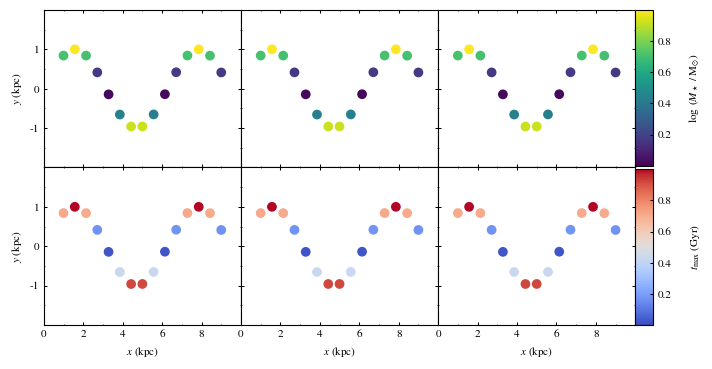

This chart was generated by the following Python code: (Note: this script raises an exception after producing the figure.)
import numpy as np
import matplotlib.pyplot as plt
from matplotlib.ticker import MultipleLocator
from mpl_toolkits.axes_grid1 import make_axes_locatable

plt.rcParams['figure.figsize'  ] = (7.0,3.5)
plt.rcParams['font.size'       ] = 8
plt.rcParams['legend.fontsize' ] = 8
plt.rcParams['legend.frameon'  ] = False
plt.rcParams['font.family'     ] = 'STIXGeneral'
plt.rcParams['mathtext.fontset'] = 'stix'
plt.rcParams['xtick.direction' ] = 'in'
plt.rcParams['ytick.direction' ] = 'in'
plt.rcParams['xtick.top'       ] = True
plt.rcParams['ytick.right'     ] = True
plt.rcParams['xtick.major.size'] = 2
plt.rcParams['xtick.minor.size'] = 1
plt.rcParams['ytick.major.size'] = 2
plt.rcParams['ytick.minor.size'] = 1
plt.rcParams['xtick.major.width'] = 0.75
plt.rcParams['xtick.minor.width'] = 0.5
plt.rcParams['ytick.major.width'] = 0.75
plt.rcParams['ytick.minor.width'] = 0.5

x  = np.linspace(1,9,15)
y  = np.sin(x)
z  = y**2 

fig, ((ax1, ax2, ax3), (ax4, ax5, ax6)) = plt.subplots(nrows=2, ncols=3)

im1 = ax1.scatter(x, y, c=z, vmin=0.0, vmax=1.0, cmap='viridis')
im2 = ax2.scatter(x, y, c=z, vmin=0.0, vmax=1.0, cmap='viridis')
im3 = ax3.scatter(x, y, c=z, vmin=0.0, vmax=1.0, cmap='viridis')
im4 = ax4.scatter(x, y, c=z, vmin=0.0, vmax=1.0, cmap='coolwarm')
im5 = ax5.scatter(x, y, c=z, vmin=0.0, vmax=1.0, cmap='coolwarm')
im6 = ax6.scatter(x, y, c=z, vmin=0.0, vmax=1.0, cmap='coolwarm')

for ax in fig.get_axes():
    ax.set_xlabel(r'$x$ (kpc)')  
    ax.set_ylabel(r'$y$ (kpc)')
    ax.set_xlim(0,10)
    ax.set_xticks(np.arange(0,10,2))
    ax.xaxis.set_minor_locator(MultipleLocator(1))
    ax.set_ylim(-2,2)
    ax.set_yticks([-1,0,1])
    ax.yaxis.set_minor_locator(MultipleLocator(0.5))
    ax.label_outer()

fig.subplots_adjust(right=0.9)

cax1 = fig.add_axes([0.9, 0.545, 0.025, 0.445])
cb1  = plt.colorbar(im1, cax=cax1, pad=0)
cb1.set_label(r'$\log~(M_\star~/~{\rm M}_{\odot})$', labelpad=12)
cb1.set_ticks(np.arange(0.2,1.0,0.2))

cax2 = fig.add_axes([0.9, 0.09, 0.025, 0.445])
cb2  = plt.colorbar(im4, cax=cax2, pad=0)
cb2.set_label(r'$t_{\max}$ (Gyr)', labelpad=12)
cb2.set_ticks(np.arange(0.2,1.0,0.2))

fig.subplots_adjust(left=0.055, bottom=0.09, top=0.99, right=0.9, hspace=0.00, wspace=0.0)

plt.savefig('../pdf/008.pdf')
plt.savefig('../png/008.png', dpi=200)
